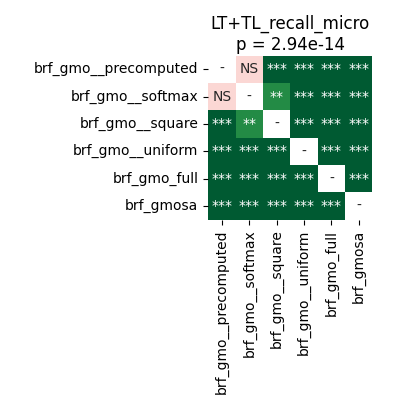

The table this chart was drawn from, first rows:
	brf_gmo__precomputed	brf_gmo__softmax	brf_gmo__square	brf_gmo__uniform	brf_gmo_full	brf_gmosa
brf_gmo__precomputed	1.0	0.3484	0.0002465	3.814697265625e-05	3.814697265625e-05	3.814697265625e-05
brf_gmo__softmax	0.3484	1.0	0.00448	3.814697265625e-05	3.814697265625e-05	3.814697265625e-05
brf_gmo__square	0.0002465	0.00448	1.0	3.814697265625e-05	3.814697265625e-05	3.814697265625e-05
brf_gmo__uniform	3.814697265625e-05	3.814697265625e-05	3.814697265625e-05	1.0	3.814697265625e-05	3.814697265625e-05
brf_gmo_full	3.814697265625e-05	3.814697265625e-05	3.814697265625e-05	3.814697265625e-05	1.0	3.814697265625e-05
brf_gmosa	3.814697265625e-05	3.814697265625e-05	3.814697265625e-05	3.814697265625e-05	3.814697265625e-05	1.0
